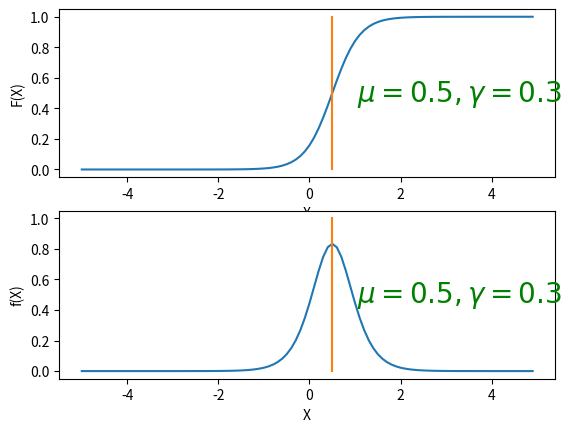

This chart was generated by the following Python code:
import matplotlib.pyplot as plt
import numpy as np
import pylab

def logiDist():
    mu = 0.5
    gama = 0.3
    x = np.arange(-5.0, 5.0, 10.0/100)
    dist = 1.0 / (1.0 + np.exp(-(x - mu)/gama))
    dens = np.exp(-(x - mu)/gama) / (gama * np.power((1.0 + np.exp(-(x - mu)/gama)), 2))
    
    fig = plt.figure(1)
    ax = fig.add_subplot(211)
    ax.plot(x, dist)
    ax.plot([mu, mu],[0.0, 1.0])
    plt.xlabel('X')
    plt.ylabel('F(X)')
    
    pylab.text(1.05, 0.5, r"$\mu=%s,\gamma=%s$"%(str(mu),str(gama)), {'color' : 'g', 'fontsize' : 20},
           horizontalalignment = 'left',
           verticalalignment = 'center',
           rotation = 0,
           clip_on = False)
    
    ax = fig.add_subplot(212)
    ax.plot(x, dens)
    ax.plot([mu, mu],[0.0, 1.0])
    plt.xlabel('X')
    plt.ylabel('f(X)')
    pylab.text(1.05, 0.5, r"$\mu=%s,\gamma=%s$"%(str(mu),str(gama)), {'color' : 'g', 'fontsize' : 20},
           horizontalalignment = 'left',
           verticalalignment = 'center',
           rotation = 0,
           clip_on = False)
    plt.show()
if __name__ == '__main__':
    logiDist()